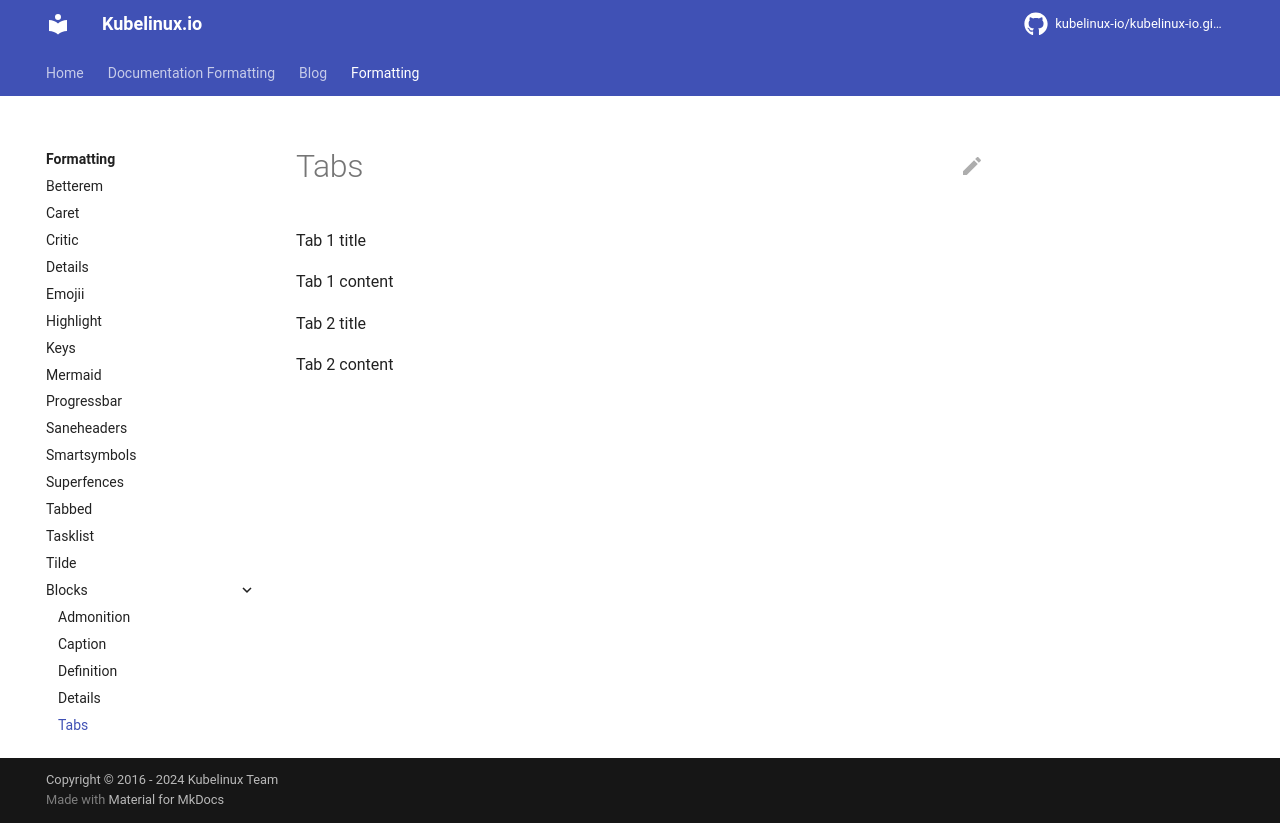

repository: kubelinux-io/kubelinux-io.github.io · page: formatting/blocks/tabs.html · generator: mkdocs

/// tab | Tab 1 title
Tab 1 content
///

/// tab | Tab 2 title
Tab 2 content
///
